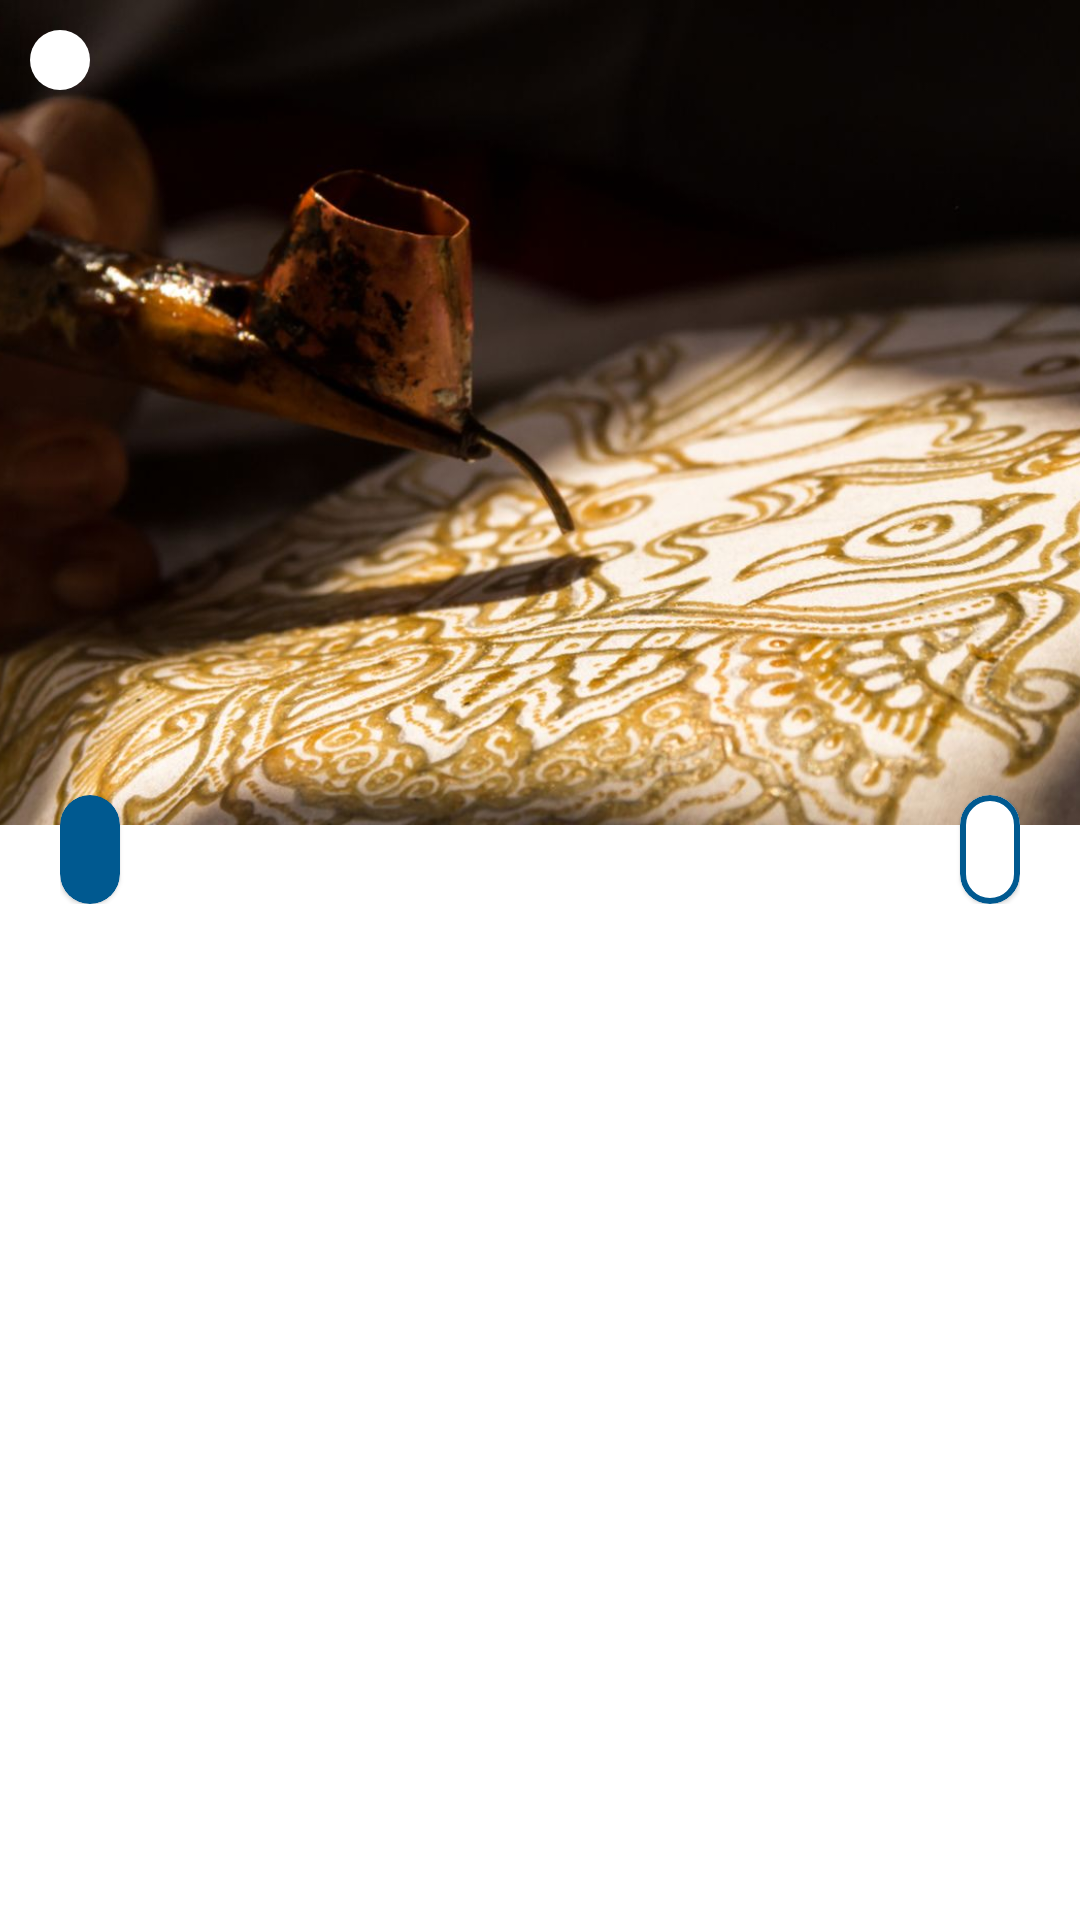

Reconstruct the res/layout file that produces this screen, plus the resources it refers to.
<!-- AndroidManifest.xml: application theme Theme.BatikLens -->
<!-- res/layout/fragment_berita.xml -->
<?xml version="1.0" encoding="utf-8"?>
<FrameLayout xmlns:android="http://schemas.android.com/apk/res/android"
    xmlns:app="http://schemas.android.com/apk/res-auto"
    xmlns:tools="http://schemas.android.com/tools"
    android:layout_width="match_parent"
    android:layout_height="match_parent"
    tools:context=".ui.user.berita.BeritaFragment">

    <androidx.core.widget.NestedScrollView
        android:layout_width="match_parent"
        android:layout_height="match_parent"
        android:paddingBottom="110dp"
        android:clipToPadding="false">

        <androidx.constraintlayout.widget.ConstraintLayout
            android:layout_width="match_parent"
            android:layout_height="match_parent">

            <ImageView
                android:id="@+id/ivPoto"
                android:layout_width="match_parent"
                android:layout_height="275dp"
                android:contentDescription="TODO"
                android:src="@drawable/login"
                android:scaleType="centerCrop"
                app:layout_constraintEnd_toEndOf="parent"
                app:layout_constraintStart_toStartOf="parent"
                app:layout_constraintTop_toTopOf="parent" />

            <ImageButton
                android:id="@+id/btnBack"
                android:layout_width="wrap_content"
                android:layout_height="wrap_content"
                android:padding="10dp"
                android:contentDescription="@string/app_name"
                android:layout_marginTop="10dp"
                android:layout_marginStart="10dp"
                android:src="@drawable/baseline_arrow_back_24"
                android:background="@drawable/circle_bg_white"
                app:layout_constraintStart_toStartOf="parent"
                app:layout_constraintTop_toTopOf="parent" />

            <TextView
                android:id="@+id/tvJudul"
                android:layout_width="match_parent"
                android:layout_height="wrap_content"
                android:textColor="@color/white"
                android:textSize="20sp"
                android:textStyle="bold"
                android:layout_marginHorizontal="20dp"
                android:layout_marginBottom="40dp"
                app:layout_constraintBottom_toBottomOf="@+id/ivPoto"
                app:layout_constraintEnd_toEndOf="parent"
                app:layout_constraintStart_toStartOf="parent" />

            <LinearLayout
                android:layout_width="match_parent"
                android:layout_height="match_parent"
                android:orientation="vertical"
                android:translationY="-30dp"
                android:background="@drawable/shape_overlay_ll"
                app:layout_constraintBottom_toBottomOf="parent"
                app:layout_constraintEnd_toEndOf="parent"
                app:layout_constraintStart_toStartOf="parent"
                app:layout_constraintTop_toBottomOf="@+id/ivPoto">

                <LinearLayout
                    android:layout_width="match_parent"
                    android:layout_height="wrap_content"
                    android:layout_marginVertical="20dp"
                    android:layout_marginHorizontal="20dp"
                    android:orientation="horizontal">

                    <com.google.android.material.card.MaterialCardView
                        android:layout_width="wrap_content"
                        android:layout_height="wrap_content"
                        app:shapeAppearanceOverlay="@style/ShapeAppearance.Material3.Corner.Medium"
                        android:backgroundTint="@color/secondColor">

                        <TextView
                            android:id="@+id/tvNama"
                            android:layout_width="wrap_content"
                            android:layout_height="wrap_content"
                            android:paddingVertical="10dp"
                            android:paddingHorizontal="10dp"
                            android:textSize="12sp"
                            android:textColor="@color/white" />

                    </com.google.android.material.card.MaterialCardView>

                    <View
                        android:layout_weight="1"
                        android:layout_width="0dp"
                        android:layout_height="2dp"/>

                    <com.google.android.material.card.MaterialCardView
                        android:layout_width="wrap_content"
                        android:layout_height="wrap_content"
                        app:shapeAppearanceOverlay="@style/ShapeAppearance.Material3.Corner.Medium"
                        app:strokeColor="@color/secondColor"
                        app:strokeWidth="2dp"
                        android:backgroundTint="@color/white">

                        <TextView
                            android:id="@+id/tvTanggal"
                            android:layout_width="wrap_content"
                            android:layout_height="wrap_content"
                            android:layout_gravity="center"
                            android:paddingVertical="10dp"
                            android:paddingHorizontal="10dp"
                            android:textSize="12sp"
                            android:textColor="@color/secondColor" />

                    </com.google.android.material.card.MaterialCardView>

                </LinearLayout>

                <TextView
                    android:id="@+id/tvArtikel"
                    android:layout_width="match_parent"
                    android:layout_height="wrap_content"
                    android:layout_marginHorizontal="20dp"
                    android:justificationMode="inter_word"
                    android:textSize="15sp" />

            </LinearLayout>

        </androidx.constraintlayout.widget.ConstraintLayout>

    </androidx.core.widget.NestedScrollView>

</FrameLayout>
<!-- resources referenced by this layout -->
<resources>
  <color name="secondColor">#FF005990</color>
  <color name="white">#FFFFFFFF</color>
  <!-- drawable circle_bg_white (drawable) -->
  <?xml version="1.0" encoding="utf-8"?>
  <shape xmlns:android="http://schemas.android.com/apk/res/android" android:shape="rectangle">
      <solid android:color="@color/white" />
      <corners android:radius="360dp" />
  </shape>
  <!-- drawable login: jpg bitmap (drawable, 101583 bytes) -->
  <string name="app_name">BatikLens</string>
  <style name="Theme.BatikLens" parent="Theme.MaterialComponents.Light.NoActionBar">
          <item name="colorPrimary">@color/mainColor</item>
          <item name="colorPrimaryVariant">@color/mainColor</item>
          <item name="colorOnPrimary">@color/white</item>
          <item name="colorButtonNormal">@null</item>
      </style>
  <color name="mainColor">#FF00A9FF</color>
</resources>
